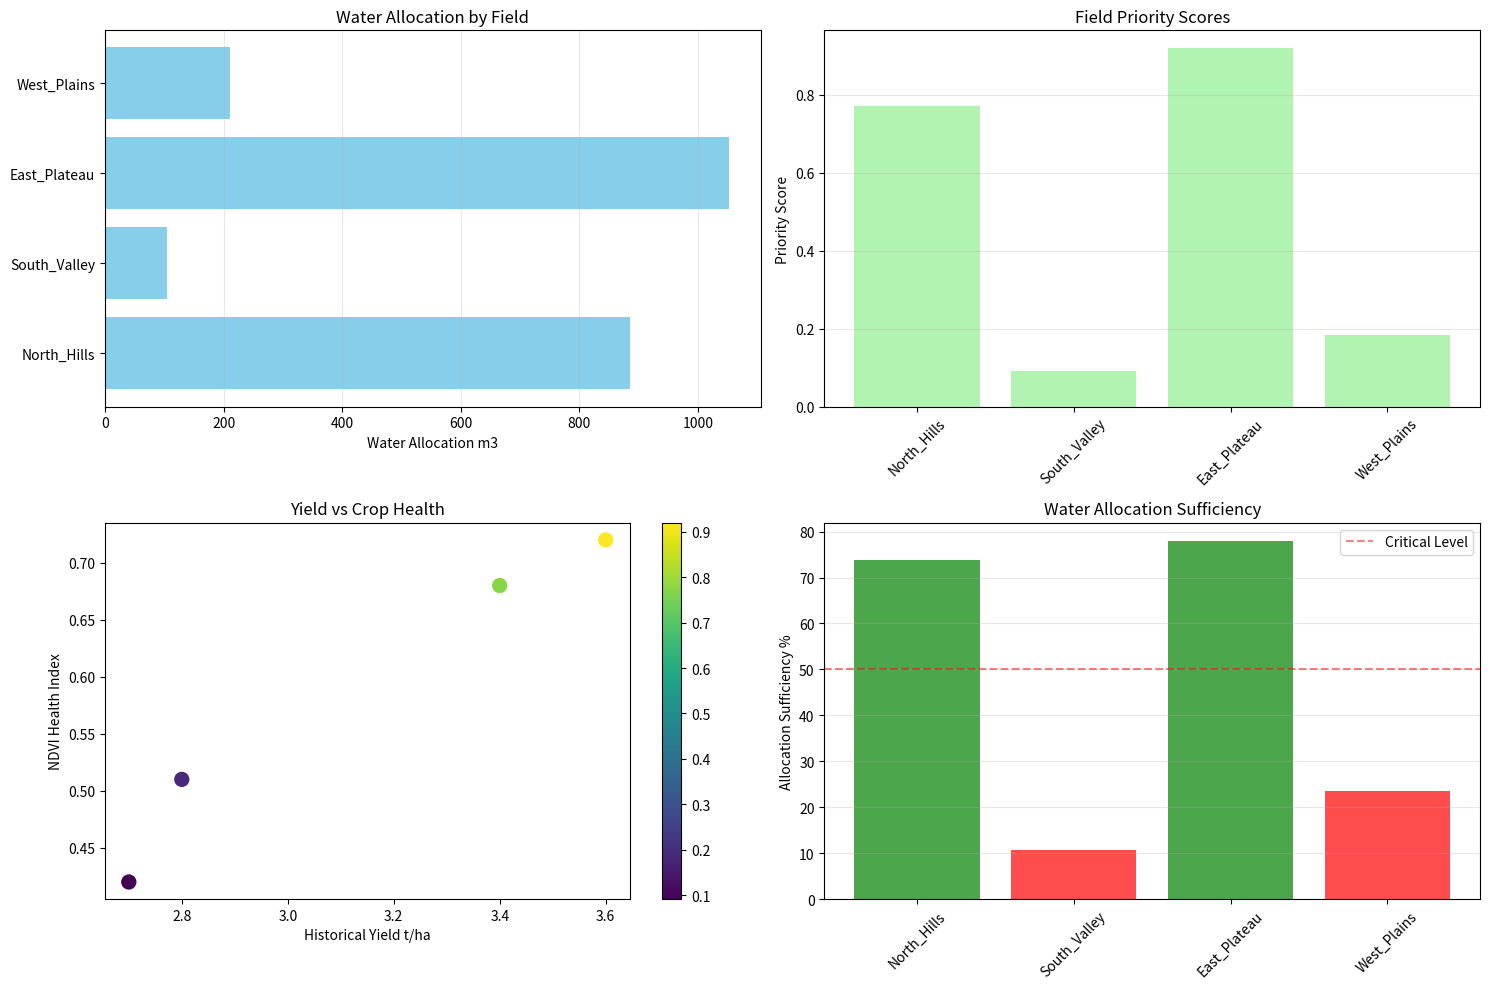

Source code (Python):
# charts.py
import matplotlib.pyplot as plt
import pandas as pd
import numpy as np

def create_agriculture_charts(df):
    fig, ((ax1, ax2), (ax3, ax4)) = plt.subplots(2, 2, figsize=(15, 10))
    
    # Chart 1: Water Allocation
    fields = df['field_name']
    water_alloc = df['allocated_water']
    ax1.barh(fields, water_alloc, color='skyblue')
    ax1.set_xlabel('Water Allocation m3')
    ax1.set_title('Water Allocation by Field')
    ax1.grid(axis='x', alpha=0.3)
    
    # Chart 2: Priority Scores
    ax2.bar(fields, df['resilience_priority'], color='lightgreen', alpha=0.7)
    ax2.set_ylabel('Priority Score')
    ax2.set_title('Field Priority Scores')
    ax2.tick_params(axis='x', rotation=45)
    ax2.grid(axis='y', alpha=0.3)
    
    # Chart 3: Yield vs NDVI
    scatter = ax3.scatter(df['historical_yield'], df['ndvi_health'], s=100, c=df['resilience_priority'], cmap='viridis')
    ax3.set_xlabel('Historical Yield t/ha')
    ax3.set_ylabel('NDVI Health Index')
    ax3.set_title('Yield vs Crop Health')
    plt.colorbar(scatter, ax=ax3)
    
    # Chart 4: Water Sufficiency
    colors = []
    for x in df['allocation_sufficiency']:
        if x < 0.5:
            colors.append('red')
        elif x < 0.7:
            colors.append('orange')
        else:
            colors.append('green')
            
    ax4.bar(fields, df['allocation_sufficiency']*100, color=colors, alpha=0.7)
    ax4.set_ylabel('Allocation Sufficiency %')
    ax4.set_title('Water Allocation Sufficiency')
    ax4.tick_params(axis='x', rotation=45)
    ax4.axhline(y=50, color='red', linestyle='--', alpha=0.5, label='Critical Level')
    ax4.legend()
    ax4.grid(axis='y', alpha=0.3)
    
    plt.tight_layout()
    plt.savefig('agriculture_charts.png', dpi=300, bbox_inches='tight')
    plt.show()

if __name__ == "__main__":
    data = {
        'field_name': ['North_Hills', 'South_Valley', 'East_Plateau', 'West_Plains'],
        'allocated_water': [885, 104, 1053, 210],
        'resilience_priority': [0.773, 0.091, 0.920, 0.184],
        'historical_yield': [3.4, 2.7, 3.6, 2.8],
        'ndvi_health': [0.68, 0.42, 0.72, 0.51],
        'allocation_sufficiency': [0.738, 0.106, 0.780, 0.236]
    }
    df = pd.DataFrame(data)
    create_agriculture_charts(df)
    print("Charts created successfully!")
    input("Press Enter to exit...")